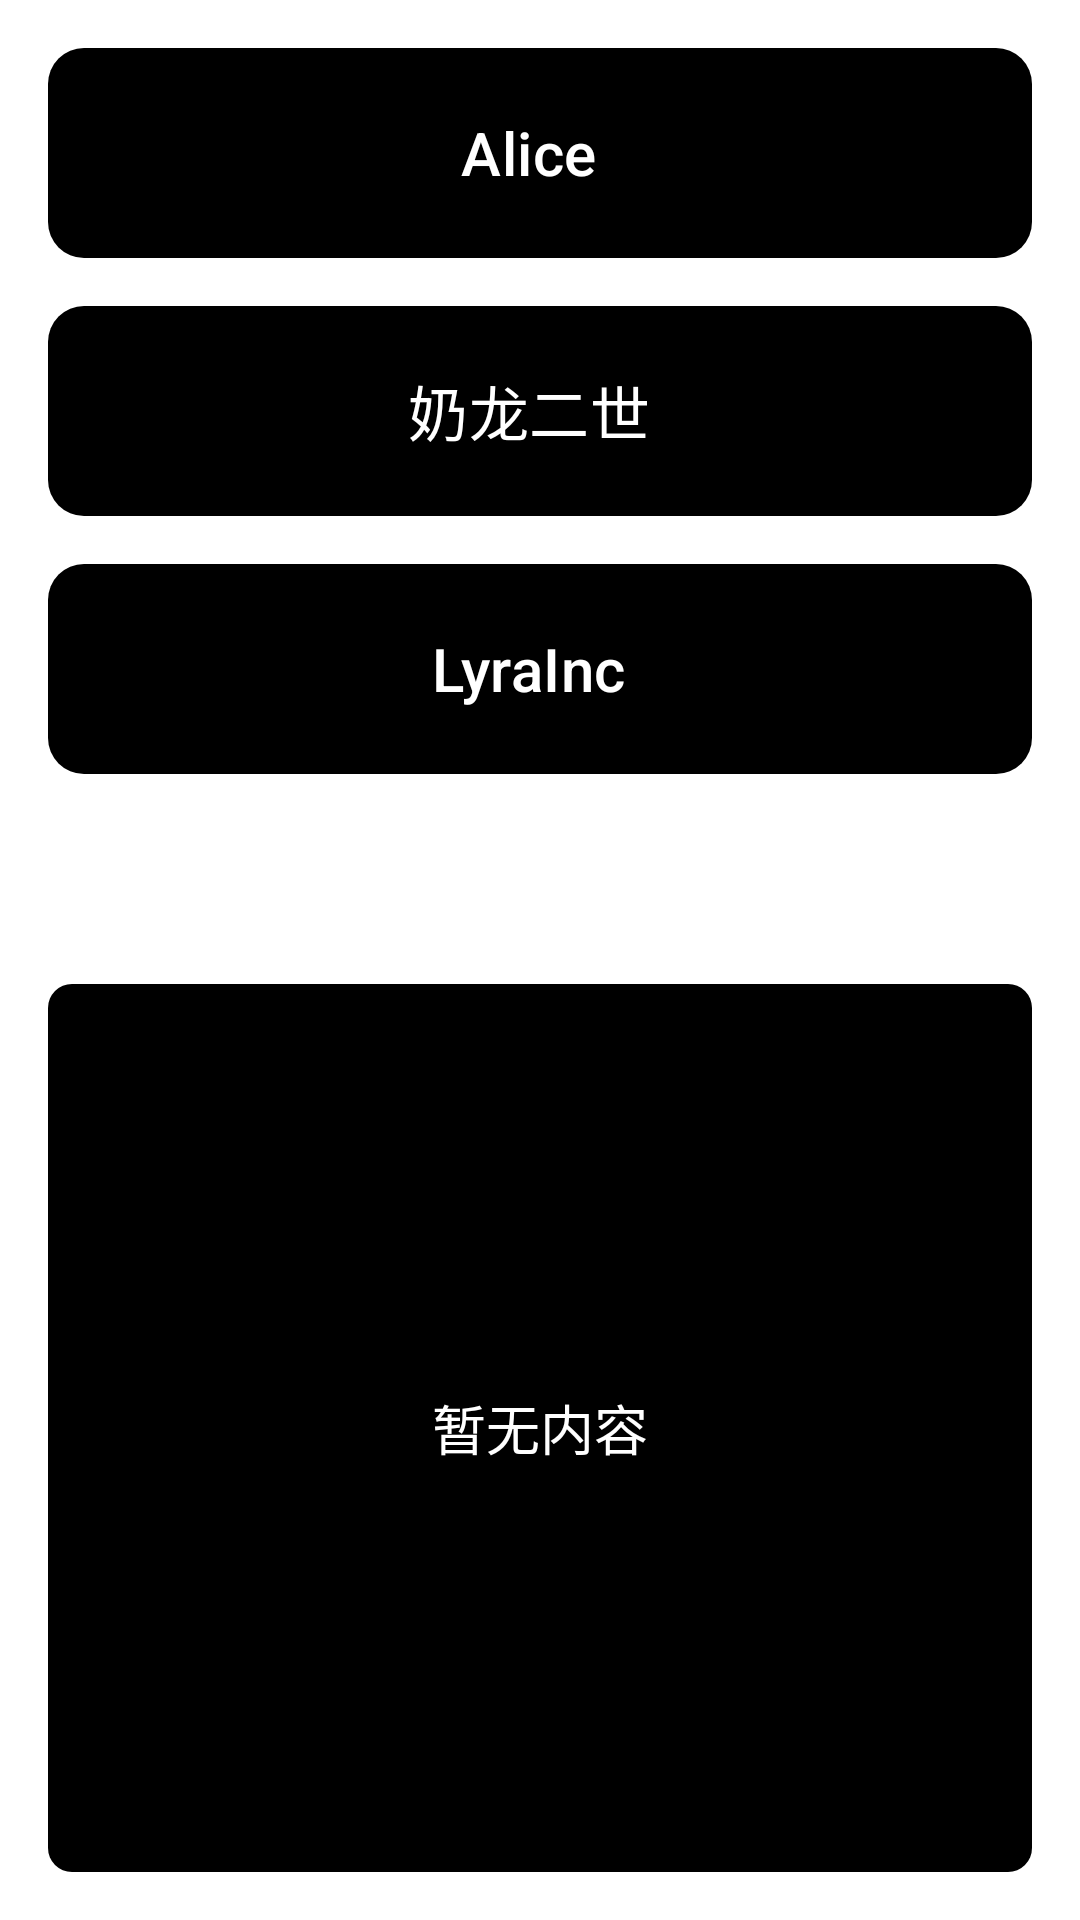

Layout XML and referenced resources for this Android screen:
<!-- AndroidManifest.xml: application theme Theme.Emptynews -->
<!-- res/layout/fragment_notifications.xml -->
<?xml version="1.0" encoding="utf-8"?>
<LinearLayout xmlns:android="http://schemas.android.com/apk/res/android"
    xmlns:tools="http://schemas.android.com/tools"
    android:layout_width="match_parent"
    android:layout_height="match_parent"
    android:orientation="vertical"
    android:padding="16dp"
    android:background="#FFFFFF"
    tools:ignore="ExtraText">

    
    <GridLayout
        android:id="@+id/grid_layout"
        android:layout_width="match_parent"
        android:layout_height="0dp"
        android:layout_weight="1"
    android:columnCount="1"
    android:orientation="vertical"
    android:rowCount="8"
    android:padding="0dp"
    android:background="#FFFFFF">

    
    <FrameLayout
        android:id="@+id/alice"
        android:layout_width="match_parent"
        android:layout_height="70dp"
        android:background="@drawable/noenter">

        <Button
            android:layout_width="wrap_content"
            android:layout_height="wrap_content"
            android:layout_gravity="center"
            android:text="Alice"
            android:minWidth="10dp"
            android:background="?attr/selectableItemBackgroundBorderless"
            android:textColor="@android:color/white"
            android:textSize="20sp"
            android:layout_marginEnd="4dp" />
    </FrameLayout>

    
    <FrameLayout
        android:id="@+id/nai"
        android:layout_width="match_parent"
        android:layout_height="70dp"
        android:background="@drawable/noenter"
        android:layout_marginTop="16dp">

        <Button
            android:layout_width="wrap_content"
            android:layout_height="wrap_content"
            android:layout_gravity="center"
            android:text="奶龙二世"
            android:minWidth="10dp"
            android:background="?attr/selectableItemBackgroundBorderless"
            android:textColor="@android:color/white"
            android:textSize="20sp"
            android:layout_marginEnd="4dp" />
    </FrameLayout>

    
    <FrameLayout
        android:id="@+id/inc"
        android:layout_width="match_parent"
        android:layout_height="70dp"
        android:background="@drawable/noenter"
        android:layout_marginTop="16dp">

        <Button
            android:layout_width="wrap_content"
            android:layout_height="wrap_content"
            android:layout_gravity="center"
            android:text="LyraInc"
            android:minWidth="10dp"
            android:background="?attr/selectableItemBackgroundBorderless"
            android:textColor="@android:color/white"
            android:textSize="20sp"
            android:layout_marginEnd="4dp" />
    </FrameLayout>
</GridLayout>

    
<FrameLayout
android:layout_width="match_parent"
android:layout_height="0dp"
android:layout_weight="1"
    android:layout_marginTop="16dp"
    android:background="@drawable/square_background"
    android:layout_gravity="center">

<TextView
android:layout_width="wrap_content"
android:layout_height="wrap_content"
android:text="暂无内容"
android:textColor="@android:color/white"
android:textSize="18sp"
android:layout_gravity="center" />
    </FrameLayout>

    </LinearLayout>
<!-- resources referenced by this layout -->
<resources>
  <!-- drawable noenter (drawable) -->
  <?xml version="1.0" encoding="utf-8"?>
  <shape xmlns:android="http://schemas.android.com/apk/res/android"
      android:shape="rectangle">
      <corners android:radius="12dp"/>
      <solid android:color="#000000"/>
      <padding android:left="12dp" android:right="12dp"/>
  </shape>
  <!-- drawable square_background (drawable) -->
  <shape xmlns:android="http://schemas.android.com/apk/res/android">
      <solid android:color="#000000" /> 
      <corners android:radius="8dp" /> 
  </shape>
  <style name="Theme.Emptynews" parent="Base.Theme.Emptynews" />
  <style name="Base.Theme.Emptynews" parent="Theme.Material3.DayNight.NoActionBar">
          
          
      </style>
</resources>
